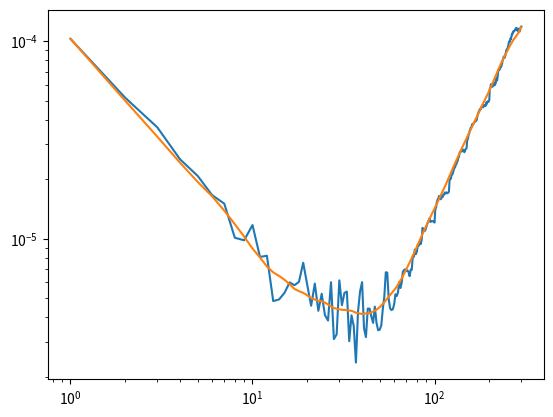

This chart was generated by the following Python code:
# -*- coding: utf-8 -*-
"""
Created on Fri Mar  5 09:05:37 2021

@author: Ivan Zorin
"""


import numpy as np
import matplotlib.pyplot as plt


#GENERATE SOME INPUT DATA -- some spectroscopic data similar to one generated in Werle, P., Mücke, R. & Slemr, F. The limits of signal averaging in atmospheric trace-gas monitoring by tunable diode-laser absorption spectroscopy (TDLAS). Appl. Phys. B 57, 131–139 (1993). https://doi.org/10.1007/BF00425997
n=600 
a=12
data=np.zeros(n)
for i in range(0,len(data)):
    data[i]=a-5e-5*i+np.random.normal(0, 0.01)




#STANDARD Allan-Werle variance
clusters=np.unique(np.arange(0,int(np.round(n/2)))+1).astype(np.int64)


avar=[]

for clus in clusters:
    # print(clus)
    M=int(np.floor(n/clus))
    As=[]
    As_one=[]
    diff=[]
    for idx in range(1,M):
        as0=sum(data[(idx-1)*clus:(idx)*clus])/clus
        as1=sum(data[(idx)*clus:(idx+1)*clus])/clus
        As.append(as0)
        As_one.append(as1)
        
        diff.append((as1-as0))
        
    avar.append(np.mean(np.array(diff,dtype=np.float64)**2)/2)
    



#OVERLAPPING Allan-Werle variance

clusters=np.unique(np.arange(0,int(np.round(n/2)))+1).astype(np.int64)
oavar=[]

for clus in clusters:
    M=n
    diff=[]

    for j in range (0,M-2*clus):
        as0=np.mean(data[j:j+clus])
        as1=np.mean(data[j+clus:j+2*clus])           
        diff.append((as1-as0))
    arr = np.array(diff, dtype=np.float64)
    if arr.size == 0 or np.isnan(arr).all():
        oavar.append(np.nan)
    else:
        oavar.append(np.nanmean(arr**2)/2)

#PLOT
plt.loglog(clusters,np.array(avar,dtype=np.float64))    
plt.loglog(clusters,np.array(oavar,dtype=np.float64))     
plt.show()



    


